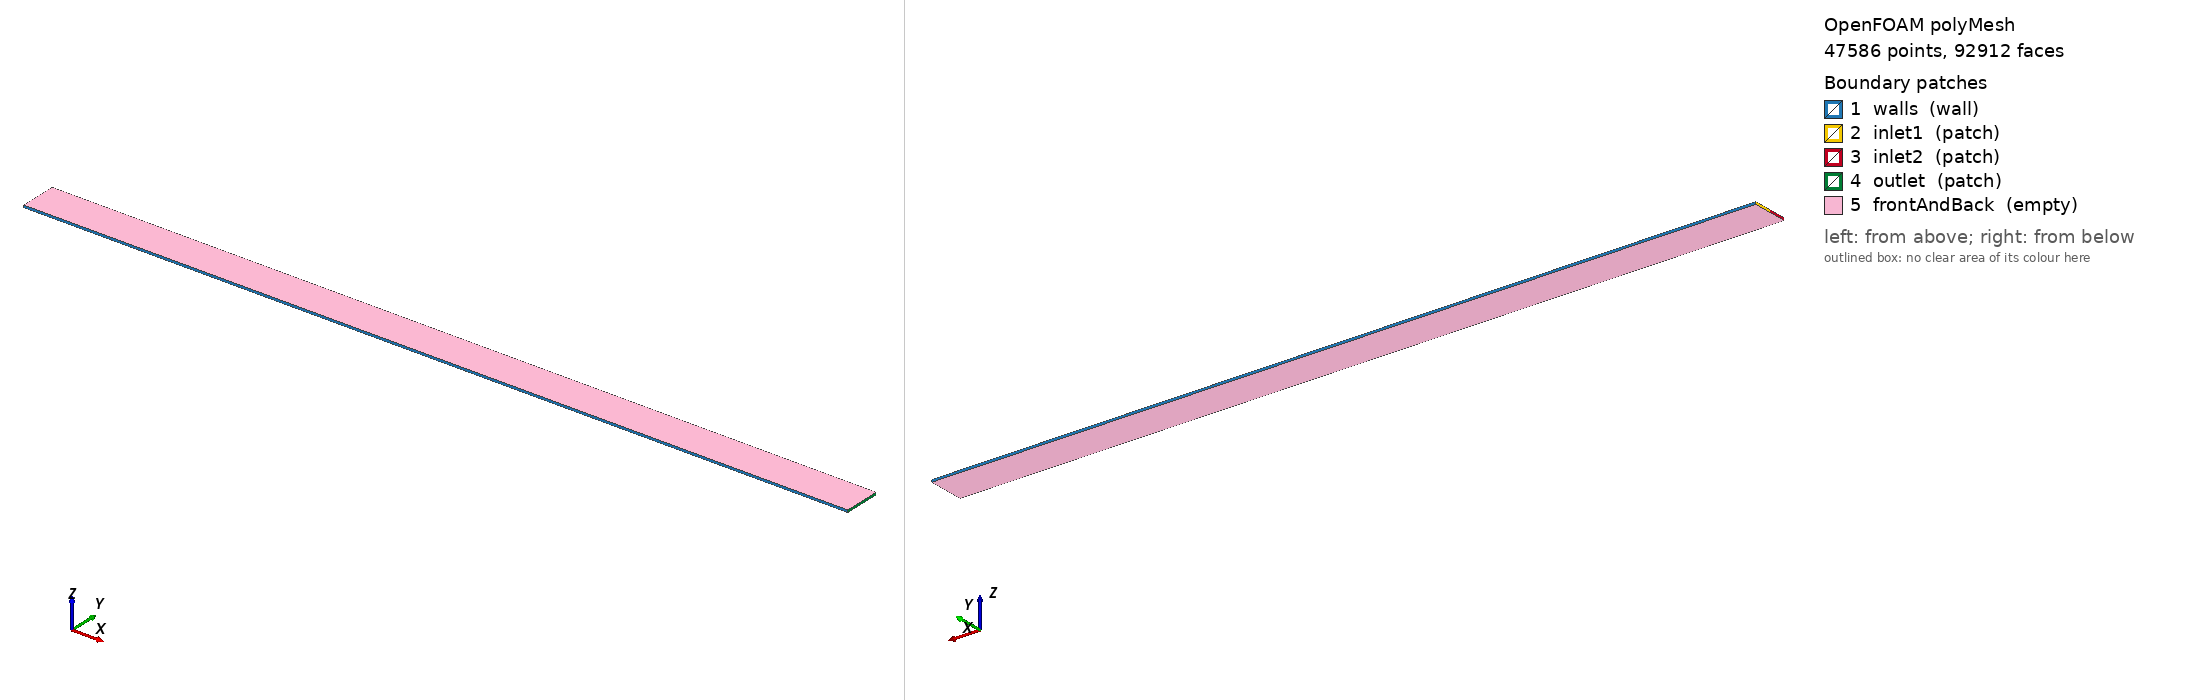

OpenFOAM case: the committed polyMesh, 47586 points, 92912 faces. Boundary patches (legend numbers): 1 walls (wall), 2 inlet1 (patch), 3 inlet2 (patch), 4 outlet (patch), 5 frontAndBack (empty). Left view from above one corner, right view from below the opposite corner. Boundary conditions: 0 field file(s) under 0/; 0 of 5 drawn patches have an entry in a shipped field file.

=== constant/polyMesh/boundary ===
/*--------------------------------*- C++ -*----------------------------------*\
| =========                 |                                                 |
| \\      /  F ield         | OpenFOAM: The Open Source CFD Toolbox           |
|  \\    /   O peration     | Version:  2312                                  |
|   \\  /    A nd           | Website:  www.openfoam.com                      |
|    \\/     M anipulation  |                                                 |
\*---------------------------------------------------------------------------*/
FoamFile
{
    version     2.0;
    format      ascii;
    arch        "LSB;label=64;scalar=64";
    class       polyBoundaryMesh;
    location    "constant/polyMesh";
    object      boundary;
}
// * * * * * * * * * * * * * * * * * * * * * * * * * * * * * * * * * * * * * //

5
(
    walls
    {
        type            wall;
        inGroups        1(wall);
        nFaces          1440;
        startFace       45328;
    }
    inlet1
    {
        type            patch;
        nFaces          16;
        startFace       46768;
    }
    inlet2
    {
        type            patch;
        nFaces          16;
        startFace       46784;
    }
    outlet
    {
        type            patch;
        nFaces          32;
        startFace       46800;
    }
    frontAndBack
    {
        type            empty;
        inGroups        1(empty);
        nFaces          46080;
        startFace       46832;
    }
)

// ************************************************************************* //


Also in the case, not shown: constant/polyMesh/faces (numeric list); constant/polyMesh/neighbour (numeric list); constant/polyMesh/owner (numeric list); constant/polyMesh/points (numeric list).
